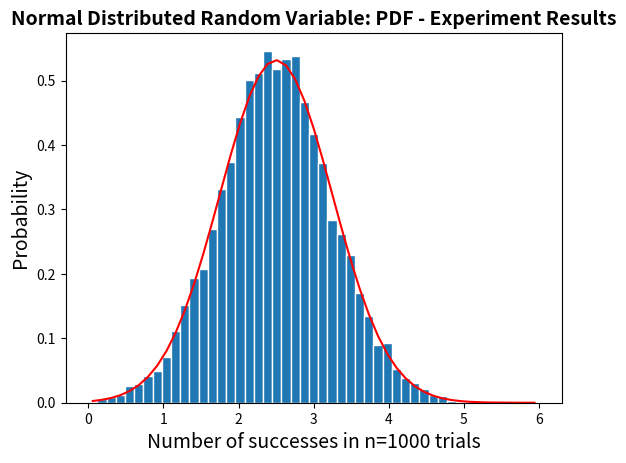

This chart was generated by the following Python code:
import numpy as np
import matplotlib
import matplotlib.pyplot as plt

def UnifPDF(a,b,x):
    f=(1/abs(b-a))*np.ones(np.size(x))
    return f

def ExpfPDF(beta, x):
    f = ((1/beta)*(np.exp((-x/beta)))*np.ones(np.size(x)))
    return f

def NormfPDF(mu, sigma, x):
    f = (np.exp(-(x-mu)**2/(2*sigma**2)) / (sigma*np.sqrt(2*np.pi)))*np.ones(np.size(x))
    #   (np.exp(-(x-mu)**2 /(2*sigma**2)) / (sigma*np.sqrt(2*np.pi)))*np.ones(np.size(x))
    return f

def gaussian(mu,sig,z):
    f=np.exp(-(z-mu)**2/(2*sig**2))/(sig*np.sqrt(2*np.pi))
    return f

def BatteryProbability (beta, years):
    firstValue = (1/beta)
    secondValue = np.exp((-firstValue) * (years))
    return firstValue*secondValue

def BatteryPDF(beta, years, x):
    
    return BatteryProbability (beta, years) * np.ones(np.size(x))
    


def CLTstdDev(sigmaSum, n):
    return (sigmaSum / np.sqrt(n))

"""
###########################################################################
### 1. Simulate continuous random variables with selected distributions ###
###########################################################################

#################################################################
##### Part 1.1 - Uniform Random Variable (a = 2.0, b = 5.0) #####
#################################################################

# Generate the values of the RV X
a=2.0
b=5.0
n=10000
x=np.random.uniform(a,b,n) 

# Create bins and histogram
nbins=30 # Number of bins
edgecolor='w' # Color separating bars in the bargraph
bins=[float(x) for x in np.linspace(a, b,nbins+1)]
h1, bin_edges = np.histogram(x,bins,density=True)

# Define points on the horizontal axis
be1=bin_edges[0:np.size(bin_edges)-1]
be2=bin_edges[1:np.size(bin_edges)]
b1=(be1+be2)/2
barwidth=b1[1]-b1[0] # Width of bars in the bargraph
plt.close('all')

# PLOT THE BAR GRAPH
fig1=plt.figure(1)
plt.bar(b1,h1, width=barwidth, edgecolor=edgecolor)

#PLOT THE UNIFORM PDF
f=UnifPDF(a,b,b1)

plt.plot(b1,f,'r')
plt.title('Uniform Random Variable: PDF - Experiment Results',fontsize=14,fontweight='bold')
plt.xlabel('Number of successes in n=1000 trials',fontsize=14)
plt.ylabel('Probability',fontsize=14)
plt.show()

#CALCULATE THE MEAN AND STANDARD DEVIATION
mu_x = np.mean(x)
sig_x = np.std(x)

Thrtcl_mu_x = (a + b)/ 2
Thrtcl_sig_x = np.sqrt((b - a) ** 2 / 12)

print ("Uniform")
print ("Mean: " + str(mu_x) + "\nStandard deviation: " + str(sig_x))
print ("T. Mean: " + str(Thrtcl_mu_x) + "\nT. Standard deviation: " + str(Thrtcl_sig_x))

##############################################################################
##### Part 1.2 - Exponentially distributed Random Variable (beta = 0.33) #####
##############################################################################

# Generate the values of the RV X
beta = 0.33
n=10000
y=np.random.exponential(beta, n)

# Create bins and histogram
nbins=2 # Number of bins
edgecolor='w' # Color separating bars in the bargraph
bins=[float(y) for y in np.linspace(0,nbins+1)]
h1, bin_edges = np.histogram(y,bins,density=True)

# Define points on the horizontal axis
be1=bin_edges[0:np.size(bin_edges)-1]
be2=bin_edges[1:np.size(bin_edges)]
b1=(be1+be2)/2
barwidth=b1[1]-b1[0] # Width of bars in the bargraph
plt.close('all')

# PLOT THE BAR GRAPH
fig1=plt.figure(1)
plt.bar(b1,h1, width=barwidth, edgecolor=edgecolor)

#PLOT THE UNIFORM PDF
f=ExpfPDF(beta, b1)

plt.plot(b1,f,'r')
plt.title('Exponential Distributed Random Variable: PDF - Experiment Results',fontsize=14,fontweight='bold')
plt.xlabel('Number of successes in n=1000 trials',fontsize=14)
plt.ylabel('Probability',fontsize=14)
plt.show()

#CALCULATE THE MEAN AND STANDARD DEVIATION
mu_y=np.mean(y)
sig_y=np.std(y)
print ("Exponential")
print ("Mean: " + str(mu_y) + "\nStandard deviation: " + str(sig_y))
"""
##################################################################
### Part 1.3 - Normal Random Variable (mu = 2.5, sigma = 0.75) ###
##################################################################

# Generate the values of the RV X
mu = 2.5
sigma = 0.75
n=10000
z=np.random.normal(mu,sigma,n)

# Create bins and histogram
nbins=5 # Number of bins
edgecolor='w' # Color separating bars in the bargraph
bins=[float(z) for z in np.linspace(0, nbins+1)]
h1, bin_edges = np.histogram(z,bins,density=True)

# Define points on the horizontal axis
be1=bin_edges[0:np.size(bin_edges)-1]
be2=bin_edges[1:np.size(bin_edges)]
b1=(be1+be2)/2
barwidth=b1[1]-b1[0] # Width of bars in the bargraph
plt.close('all')

# PLOT THE BAR GRAPH
fig1=plt.figure(1)
plt.bar(b1,h1, width=barwidth, edgecolor=edgecolor)

#PLOT THE UNIFORM PDF
f=NormfPDF(mu,sigma,b1)

plt.plot(b1,f,'r')
plt.title('Normal Distributed Random Variable: PDF - Experiment Results',fontsize=14,fontweight='bold')
plt.xlabel('Number of successes in n=1000 trials',fontsize=14)
plt.ylabel('Probability',fontsize=14)
plt.show()

#CALCULATE THE MEAN AND STANDARD DEVIATION
mu_z=np.mean(z)
sig_z=np.std(z)
print ("Normal")
print ("Mean: " + str(mu_z) + "\nStandard deviation: " + str(sig_z))
"""

#############################################################
### 2. The Central Limit Theorem (a = 2.0 cm, b = 5.0 cm) ###
#############################################################

N=100000
nbooks= 15

a= 2.0
b= 5.0

mu_x=(a+b)/2
sig_x= np.sqrt((b-a)**2/12)

X=np.zeros((N,1))

for index in range(0,N):
    booksW = np.random.uniform(a,b,nbooks)
    stackSum= np.sum(booksW)
    X[index]= stackSum

# Create bins and histogram
nbins=30 # Number of bins
edgecolor='w' # Color separating bars in the bargraph
bins=[float(x) for x in np.linspace(nbooks*a, nbooks*b,nbins+1)]
h1, bin_edges = np.histogram(X,bins,density=True)

# Define points on the horizontal axis
be1=bin_edges[0:np.size(bin_edges)-1]
be2=bin_edges[1:np.size(bin_edges)]
b1=(be1+be2)/2
barwidth=b1[1]-b1[0] # Width of bars in the bargraph
plt.close('all')

# PLOT THE BAR GRAPH
fig1=plt.figure(1)
plt.bar(b1,h1, width=barwidth, edgecolor=edgecolor)
plt.title('Central Limit Theorom: PDF - Experiment Results',fontsize=14,fontweight='bold')
plt.xlabel('Stack width in n = ' + str(nbooks) +  ' books',fontsize=14)
plt.ylabel('Probability',fontsize=14)

#PLOT THE GAUSSIAN FUNCTION
#           value, value, histogram
f=gaussian(mu_x*nbooks,sig_x*np.sqrt(nbooks),b1)

plt.plot(b1,f,'r')
plt.show()


################################################################################
### 3. Distribution of the Sum of Exponential RVs                            ###
###   (beta = 50 days, n = 30 batteries, Y1 = 3 yrs, Y2 = 2 yrs, Y3 = 4 yrs) ###
################################################################################

beta = 50
n = 30
repeatCount = 10000
Y1 = 3
Y2 = 2
Y3 = 4
batteryLog = np.zeros((repeatCount, 1))

for index in range (0,repeatCount):
    
    carton = np.random.exponential(beta, n)
    batteryLog[index] = (sum(carton)/365)

mu = np.mean(batteryLog)
sigma = np.std(batteryLog)
print ("Calculations Done")
# Create bins and histogram
nbins=30 # Number of bins
edgecolor='w' # Color separating bars in the bargraph
bins=[float(a) for a in np.linspace(1,7,nbins+1)]
h1, bin_edges = np.histogram(batteryLog,bins,density=True)

# Define points on the horizontal axis
be1=bin_edges[0:np.size(bin_edges)-1]
be2=bin_edges[1:np.size(bin_edges)]
b1=(be1+be2)/2
barwidth=b1[1]-b1[0] # Width of bars in the bargraph
plt.close('all')

# PLOT THE BAR GRAPH
fig1=plt.figure(1)
plt.bar(b1,h1, width=barwidth, edgecolor=edgecolor)
plt.title('Distribution of the Sum of Exponential RVs: PDF - Experiment Results',fontsize=14,fontweight='bold')
plt.xlabel('Battery Package Life (years)',fontsize=14)
plt.ylabel('Probability',fontsize=14)

#PLOT THE GAUSSIAN FUNCTION
f=gaussian(mu, sigma, b1)
plt.plot(b1,f,'r')
plt.show()
plt.close('all')
#CDF
valueSum = np.cumsum(h1* barwidth)

plt.bar(b1,valueSum, width=barwidth, edgecolor=edgecolor)
plt.plot(b1,valueSum, 'r' )
plt.show()

"""
